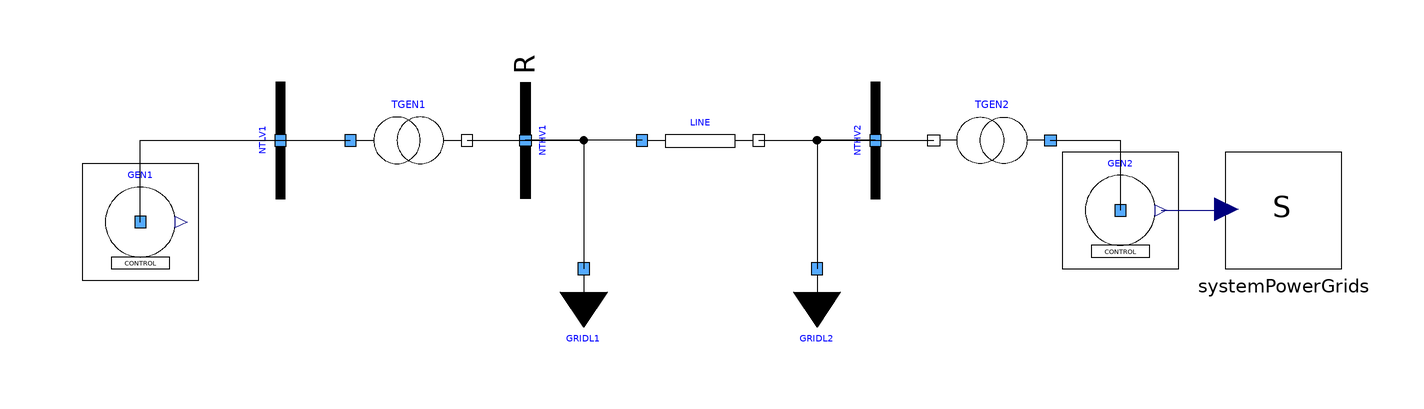

This picture is the connection diagram that the Modelica source below describes through its graphical annotations.

model TwoGeneratorsOneReferenceGenerator
  extends Modelica.Icons.Example;
  inner PowerGrids.Electrical.System systemPowerGrids(initOpt = PowerGrids.Types.Choices.InitializationOption.globalSteadyStateFixedPowerFlow, referenceFrequency = PowerGrids.Types.Choices.ReferenceFrequency.fixedReferenceGenerator) annotation (
    Placement(transformation(origin = {110, 8}, extent = {{-10, -10}, {10, 10}})));
  PowerGrids.Electrical.Buses.Bus NTLV1(SNom = 5e+08, UNom = 21000, portVariablesPhases = true, portVariablesPu = true) annotation (
    Placement(transformation(origin = {-62, 20}, extent = {{-10, -10}, {10, 10}}, rotation = 90)));
  PowerGrids.Electrical.Buses.ReferenceBus NTHV1(SNom = 5e+08, UNom = 380000, portVariablesPhases = true, portVariablesPu = true) annotation (
    Placement(visible = true, transformation(origin = {-20, 20}, extent = {{-10, 10}, {10, -10}}, rotation = 90)));
  PowerGrids.Electrical.Branches.TransformerFixedRatio TGEN1(R = 0.15e-2 * 419 ^ 2 / 500, SNom = 5e+08, UNomA = 21000, UNomB = 419000, X = 16e-2 * 419 ^ 2 / 500, portVariablesPhases = true, portVariablesPu = true, rFixed = 419 / 21) annotation (
    Placement(transformation(origin = {-40, 20}, extent = {{-10, -10}, {10, 10}})));
  PowerGrids.Electrical.Branches.TransformerFixedRatio TGEN2( R = 0.15e-2 * 419 ^ 2 / 500, SNom = 5e+08, UNomA = 21000, UNomB = 419000, X = 16e-2 * 419 ^ 2 / 500, portVariablesPhases = true, portVariablesPu = true, rFixed = 419 / 21) annotation (
    Placement(transformation(origin = {60, 20}, extent = {{10, -10}, {-10, 10}})));
  PowerGrids.Examples.Tutorial.GridOperation.Controlled.ControlledGenerator GEN1(GEN(UNom = 21e3, SNom = 500e6, UStart = 20.825e3, UPhaseStart = 9.1746/180*3.14159, PStart = -450.88e6, QStart = -294.351e6), TGOV(R = 0.05)) annotation (
    Placement(transformation(origin = {-86, 6}, extent = {{-10, -10}, {10, 10}})));
  PowerGrids.Electrical.Branches.LineConstantImpedance LINE( R = 10, SNom = 5e+8, UNom = 380000, UPhaseStartA = 0, X = 100, portVariablesPhases = true, portVariablesPu = true) annotation (
    Placement(visible = true, transformation(origin = {10, 20}, extent = {{-10, -10}, {10, 10}}, rotation = 0)));
  PowerGrids.Examples.Tutorial.GridOperation.Controlled.ControlledGenerator GEN2(GEN(UNom = 21e3, SNom = 500e6, UStart = 20.825e3, UPhaseStart = 9.1746/180*3.14159, PStart = -450.88e6, QStart = -294.351e6), TGOV(R = 0.05)) annotation (
    Placement(transformation(origin = {82, 8}, extent = {{-10, -10}, {10, 10}})));
  PowerGrids.Electrical.Buses.Bus NTHV2(SNom = 5e+08, UNom = 380000, portVariablesPhases = true, portVariablesPu = true) annotation (
    Placement(visible = true, transformation(origin = {40, 20}, extent = {{-10, -10}, {10, 10}}, rotation = 90)));
  PowerGrids.Electrical.Loads.LoadPQVoltageDependence GRIDL1(PRef = 450e6 + (if time < 1 then 0 else -100e6), PRefConst = 4.5e+08, QRefConst = 200e6, SNom = 500e6, UNom = 380000, portVariablesPhases = true) annotation (
    Placement(transformation(origin = {-10, -2}, extent = {{-10, -10}, {10, 10}})));
  PowerGrids.Electrical.Loads.LoadPQVoltageDependence GRIDL2(PRefConst = 4.5e+08, QRefConst = 200e6, SNom = 500e6, UNom = 380000, portVariablesPhases = true) annotation (
    Placement(transformation(origin = {30, -2}, extent = {{-10, -10}, {10, 10}})));
equation
  connect(NTLV1.terminal, TGEN1.terminalA) annotation (
    Line(points = {{-62, 20}, {-50, 20}}));
  connect(TGEN1.terminalB, NTHV1.terminal) annotation (
    Line(points = {{-30, 20}, {-20, 20}}));
  connect(NTHV1.terminal, GRIDL1.terminal) annotation (
    Line(points = {{-20, 20}, {-10, 20}, {-10, -2}}));
  connect(GEN1.terminal, NTLV1.terminal) annotation (
    Line(points = {{-86, 6}, {-86, 20}, {-62, 20}}));
  connect(LINE.terminalA, NTHV1.terminal) annotation (
    Line(points = {{0, 20}, {-20, 20}}));
  connect(LINE.terminalB, NTHV2.terminal) annotation (
    Line(points = {{20, 20}, {40, 20}}));
  connect(NTHV2.terminal, GRIDL2.terminal) annotation (
    Line(points = {{40, 20}, {30, 20}, {30, -2}}));
  connect(NTHV2.terminal, TGEN2.terminalB) annotation (
    Line(points = {{40, 20}, {50, 20}}));
  connect(TGEN2.terminalA, GEN2.terminal) annotation (
    Line(points = {{70, 20}, {82, 20}, {82, 8}}));
  connect(GEN2.omega, systemPowerGrids.omegaRefIn) annotation (
    Line(points = {{89, 8}, {100, 8}}, color = {0, 0, 127}));
annotation (
    experiment(StartTime = 0, StopTime = 100, Tolerance = 1e-6, Interval = 0.01),
    __OpenModelica_commandLineOptions = "--tearingMethod=minimalTearing",
    __OpenModelica_simulationFlags(nls="kinsol", lv="LOG_INIT_HOMOTOPY"),
    Diagram(coordinateSystem(extent = {{-100, 40}, {120, -20}})));
end TwoGeneratorsOneReferenceGenerator;